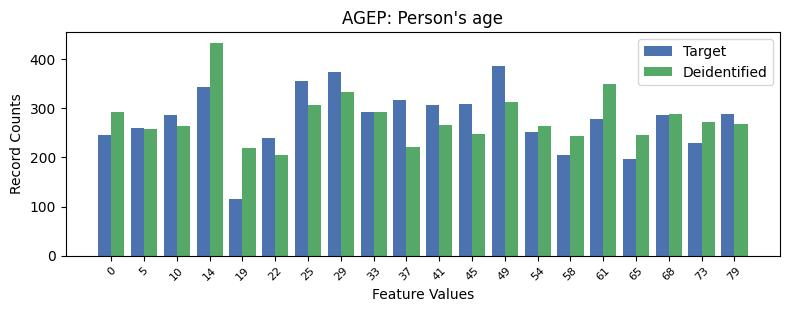

Source data for this figure (header and first rows):
, AGEP, count_target, count_deidentified
0, 12, 387, 314
1, 7, 375, 333
2, 6, 355, 306
3, 3, 343, 434
4, 9, 318, 222
5, 11, 309, 248
6, 10, 306, 266
7, 8, 292, 292
8, 19, 288, 268
9, 17, 287, 288
10, 2, 286, 265
11, 15, 279, 350
12, 1, 260, 258
13, 13, 251, 265
14, 0, 245, 293
15, 5, 239, 204
16, 18, 230, 272
17, 14, 206, 243
18, 16, 196, 246
19, 4, 115, 220
